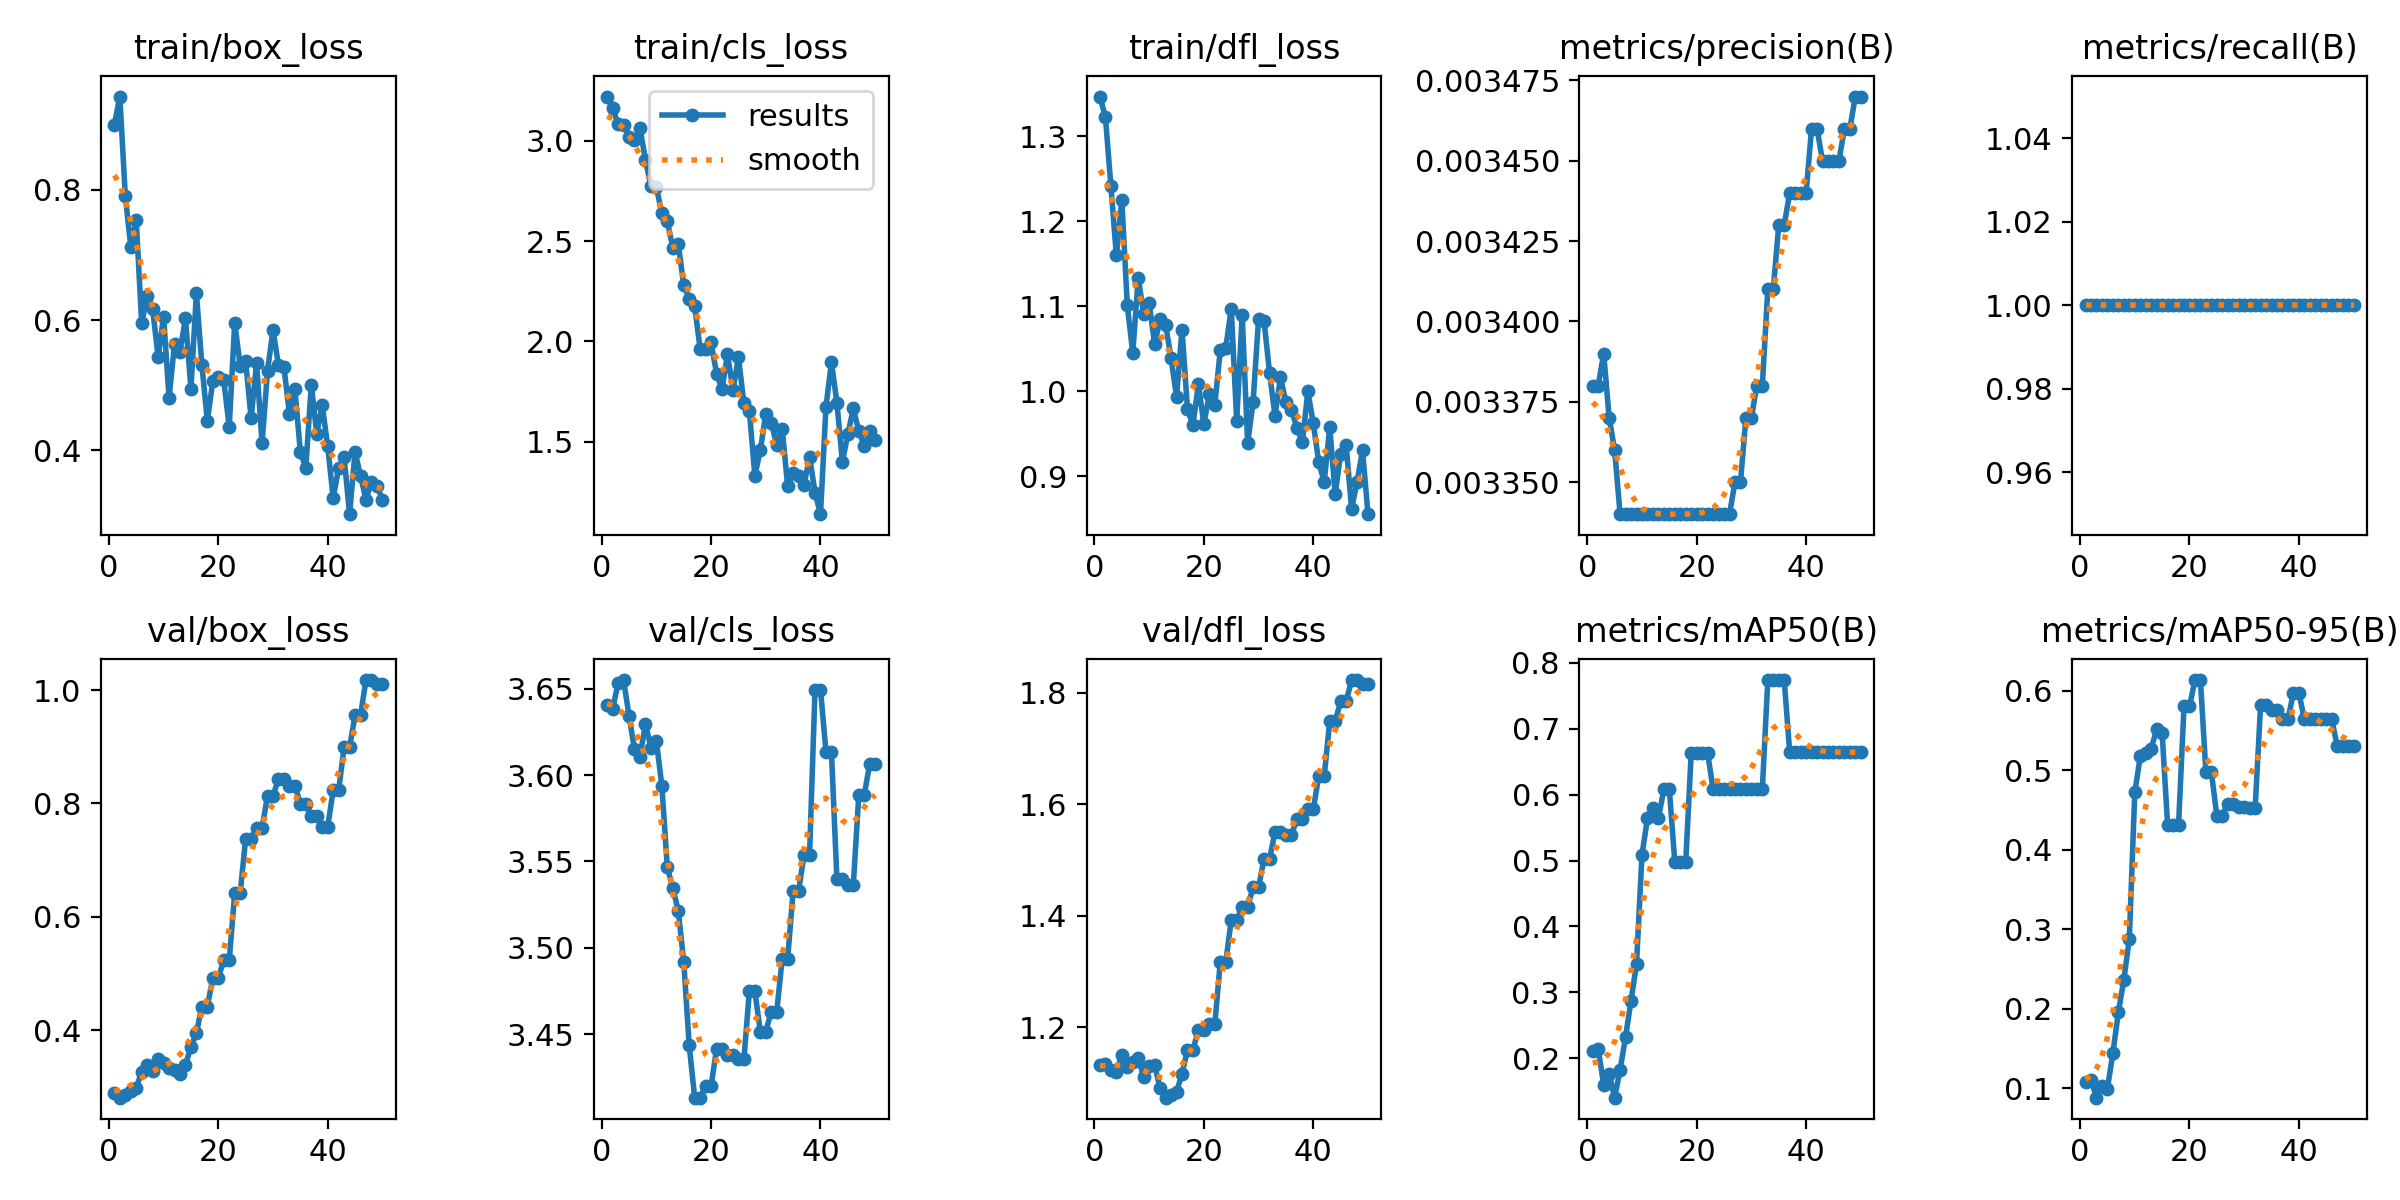

Data behind this chart, as committed beside it:
epoch, time, train/box_loss, train/cls_loss, train/dfl_loss, metrics/precision(B), metrics/recall(B), metrics/mAP50(B), metrics/mAP50-95(B), val/box_loss, val/cls_loss, val/dfl_loss, lr/pg0, lr/pg1, lr/pg2
1, 6.578, 0.8999, 3.22, 1.347, 0.00338, 1, 0.2111, 0.1077, 0.2898, 3.641, 1.132, 0, 0, 0
2, 13.33, 0.9434, 3.162, 1.323, 0.00338, 1, 0.2141, 0.1105, 0.281, 3.638, 1.134, 1.40071e-05, 1.40071e-05, 1.40071e-05
3, 18.97, 0.7911, 3.082, 1.242, 0.00339, 1, 0.1595, 0.088, 0.2858, 3.653, 1.123, 2.74482e-05, 2.74482e-05, 2.74482e-05
4, 24.43, 0.7126, 3.078, 1.16, 0.00337, 1, 0.1764, 0.1026, 0.2924, 3.655, 1.12, 4.03235e-05, 4.03235e-05, 4.03235e-05
5, 29.91, 0.7536, 3.02, 1.225, 0.00336, 1, 0.14, 0.09945, 0.2979, 3.634, 1.15, 5.26329e-05, 5.26329e-05, 5.26329e-05
6, 35.49, 0.5951, 3.002, 1.101, 0.00334, 1, 0.1824, 0.1443, 0.3271, 3.615, 1.129, 6.43764e-05, 6.43764e-05, 6.43764e-05
7, 41.1, 0.6364, 3.063, 1.045, 0.00334, 1, 0.2322, 0.1956, 0.3387, 3.611, 1.138, 7.55541e-05, 7.55541e-05, 7.55541e-05
8, 46.63, 0.6177, 2.904, 1.134, 0.00334, 1, 0.2874, 0.2363, 0.3273, 3.63, 1.145, 8.61658e-05, 8.61658e-05, 8.61658e-05
9, 52.04, 0.5431, 2.772, 1.091, 0.00334, 1, 0.3427, 0.2877, 0.349, 3.616, 1.111, 9.62117e-05, 9.62117e-05, 9.62117e-05
10, 57.48, 0.6054, 2.767, 1.104, 0.00334, 1, 0.5086, 0.4721, 0.3416, 3.62, 1.13, 0.0001057, 0.0001057, 0.0001057
11, 62.99, 0.4804, 2.64, 1.056, 0.00334, 1, 0.5638, 0.5174, 0.3342, 3.594, 1.131, 0.0001146, 0.0001146, 0.0001146
12, 68.73, 0.563, 2.6, 1.085, 0.00334, 1, 0.5804, 0.5224, 0.3298, 3.547, 1.091, 0.000123, 0.000123, 0.000123
13, 74.4, 0.5516, 2.466, 1.078, 0.00334, 1, 0.5638, 0.5273, 0.3232, 3.535, 1.073, 0.0001307, 0.0001307, 0.0001307
14, 80.1, 0.6025, 2.486, 1.039, 0.00334, 1, 0.6081, 0.5514, 0.3392, 3.522, 1.078, 0.000138, 0.000138, 0.000138
15, 86.73, 0.4946, 2.28, 0.9931, 0.00334, 1, 0.6081, 0.5473, 0.3703, 3.492, 1.084, 0.0001446, 0.0001446, 0.0001446
16, 92.88, 0.6412, 2.214, 1.073, 0.00334, 1, 0.4975, 0.4312, 0.3951, 3.443, 1.116, 0.0001507, 0.0001507, 0.0001507
17, 98.56, 0.5308, 2.176, 0.9792, 0.00334, 1, 0.4975, 0.4312, 0.4418, 3.413, 1.159, 0.0001562, 0.0001562, 0.0001562
18, 104.4, 0.4449, 1.962, 0.9604, 0.00334, 1, 0.4975, 0.4312, 0.4418, 3.413, 1.159, 0.0001612, 0.0001612, 0.0001612
19, 109.9, 0.5063, 1.962, 1.008, 0.00334, 1, 0.6633, 0.5804, 0.4919, 3.42, 1.196, 0.0001655, 0.0001655, 0.0001655
20, 115.6, 0.5121, 1.996, 0.961, 0.00334, 1, 0.6633, 0.5804, 0.4919, 3.42, 1.196, 0.0001694, 0.0001694, 0.0001694
21, 121, 0.5081, 1.839, 0.9969, 0.00334, 1, 0.6633, 0.6136, 0.5233, 3.441, 1.205, 0.0001726, 0.0001726, 0.0001726
22, 126.4, 0.4352, 1.762, 0.9843, 0.00334, 1, 0.6633, 0.6136, 0.5233, 3.441, 1.205, 0.0001753, 0.0001753, 0.0001753
23, 132.1, 0.5961, 1.937, 1.048, 0.00334, 1, 0.6081, 0.4975, 0.6417, 3.438, 1.317, 0.0001774, 0.0001774, 0.0001774
24, 137.8, 0.53, 1.758, 1.051, 0.00334, 1, 0.6081, 0.4975, 0.6417, 3.438, 1.317, 0.000179, 0.000179, 0.000179
25, 143.1, 0.5369, 1.921, 1.097, 0.00334, 1, 0.6081, 0.4429, 0.7374, 3.436, 1.392, 0.00018, 0.00018, 0.00018
26, 148.4, 0.449, 1.692, 0.9649, 0.00334, 1, 0.6081, 0.4429, 0.7374, 3.436, 1.392, 0.0001804, 0.0001804, 0.0001804
27, 154.2, 0.5341, 1.653, 1.09, 0.00335, 1, 0.6081, 0.4581, 0.7575, 3.475, 1.415, 0.0001803, 0.0001803, 0.0001803
28, 159.6, 0.4105, 1.331, 0.9389, 0.00335, 1, 0.6081, 0.4581, 0.7575, 3.475, 1.415, 0.0001796, 0.0001796, 0.0001796
29, 165, 0.5219, 1.459, 0.9877, 0.00337, 1, 0.6081, 0.4541, 0.8129, 3.451, 1.451, 0.0001783, 0.0001783, 0.0001783
30, 170.5, 0.585, 1.64, 1.085, 0.00337, 1, 0.6081, 0.4541, 0.8129, 3.451, 1.451, 0.0001765, 0.0001765, 0.0001765
31, 175.8, 0.5307, 1.595, 1.083, 0.00338, 1, 0.6081, 0.452, 0.8435, 3.463, 1.502, 0.0001741, 0.0001741, 0.0001741
32, 181, 0.5282, 1.484, 1.022, 0.00338, 1, 0.6081, 0.452, 0.8435, 3.463, 1.502, 0.0001711, 0.0001711, 0.0001711
33, 186.5, 0.4562, 1.565, 0.9712, 0.00341, 1, 0.7739, 0.5819, 0.8315, 3.494, 1.549, 0.0001675, 0.0001675, 0.0001675
34, 191.7, 0.4944, 1.279, 1.016, 0.00341, 1, 0.7739, 0.5819, 0.8315, 3.494, 1.549, 0.0001634, 0.0001634, 0.0001634
35, 197, 0.3969, 1.343, 0.9872, 0.00343, 1, 0.7739, 0.5753, 0.7996, 3.533, 1.545, 0.0001588, 0.0001588, 0.0001588
36, 202.2, 0.3734, 1.33, 0.9777, 0.00343, 1, 0.7739, 0.5753, 0.7996, 3.533, 1.545, 0.0001535, 0.0001535, 0.0001535
37, 207.5, 0.5002, 1.285, 0.9571, 0.00344, 1, 0.6646, 0.5642, 0.7787, 3.554, 1.573, 0.0001477, 0.0001477, 0.0001477
38, 212.7, 0.4255, 1.426, 0.9398, 0.00344, 1, 0.6646, 0.5642, 0.7787, 3.554, 1.573, 0.0001414, 0.0001414, 0.0001414
39, 218.1, 0.4695, 1.248, 0.9999, 0.00344, 1, 0.6645, 0.5974, 0.7588, 3.65, 1.591, 0.0001345, 0.0001345, 0.0001345
40, 223.6, 0.4059, 1.14, 0.9622, 0.00344, 1, 0.6645, 0.5974, 0.7588, 3.65, 1.591, 0.000127, 0.000127, 0.000127
41, 229.1, 0.3267, 1.674, 0.9164, 0.00346, 1, 0.6645, 0.5642, 0.8232, 3.614, 1.65, 0.0001189, 0.0001189, 0.0001189
42, 234.4, 0.3727, 1.896, 0.8931, 0.00346, 1, 0.6645, 0.5642, 0.8232, 3.614, 1.65, 0.0001103, 0.0001103, 0.0001103
43, 239.7, 0.3894, 1.695, 0.958, 0.00345, 1, 0.6645, 0.5642, 0.8992, 3.54, 1.748, 0.0001011, 0.0001011, 0.0001011
44, 245, 0.3017, 1.401, 0.8787, 0.00345, 1, 0.6645, 0.5642, 0.8992, 3.54, 1.748, 9.13102e-05, 9.13102e-05, 9.13102e-05
45, 250.6, 0.3973, 1.537, 0.9266, 0.00345, 1, 0.6644, 0.5641, 0.9552, 3.536, 1.784, 8.09843e-05, 8.09843e-05, 8.09843e-05
46, 256.4, 0.3605, 1.667, 0.9373, 0.00345, 1, 0.6644, 0.5641, 0.9552, 3.536, 1.784, 7.00924e-05, 7.00924e-05, 7.00924e-05
47, 261.9, 0.3242, 1.552, 0.8616, 0.00346, 1, 0.6644, 0.5309, 1.018, 3.589, 1.822, 5.86347e-05, 5.86347e-05, 5.86347e-05
48, 267.1, 0.3513, 1.48, 0.8929, 0.00346, 1, 0.6644, 0.5309, 1.018, 3.589, 1.822, 4.66111e-05, 4.66111e-05, 4.66111e-05
49, 272.4, 0.3457, 1.555, 0.9304, 0.00347, 1, 0.6644, 0.5309, 1.011, 3.607, 1.816, 3.40216e-05, 3.40216e-05, 3.40216e-05
50, 277.7, 0.3239, 1.51, 0.8553, 0.00347, 1, 0.6644, 0.5309, 1.011, 3.607, 1.816, 2.08663e-05, 2.08663e-05, 2.08663e-05
